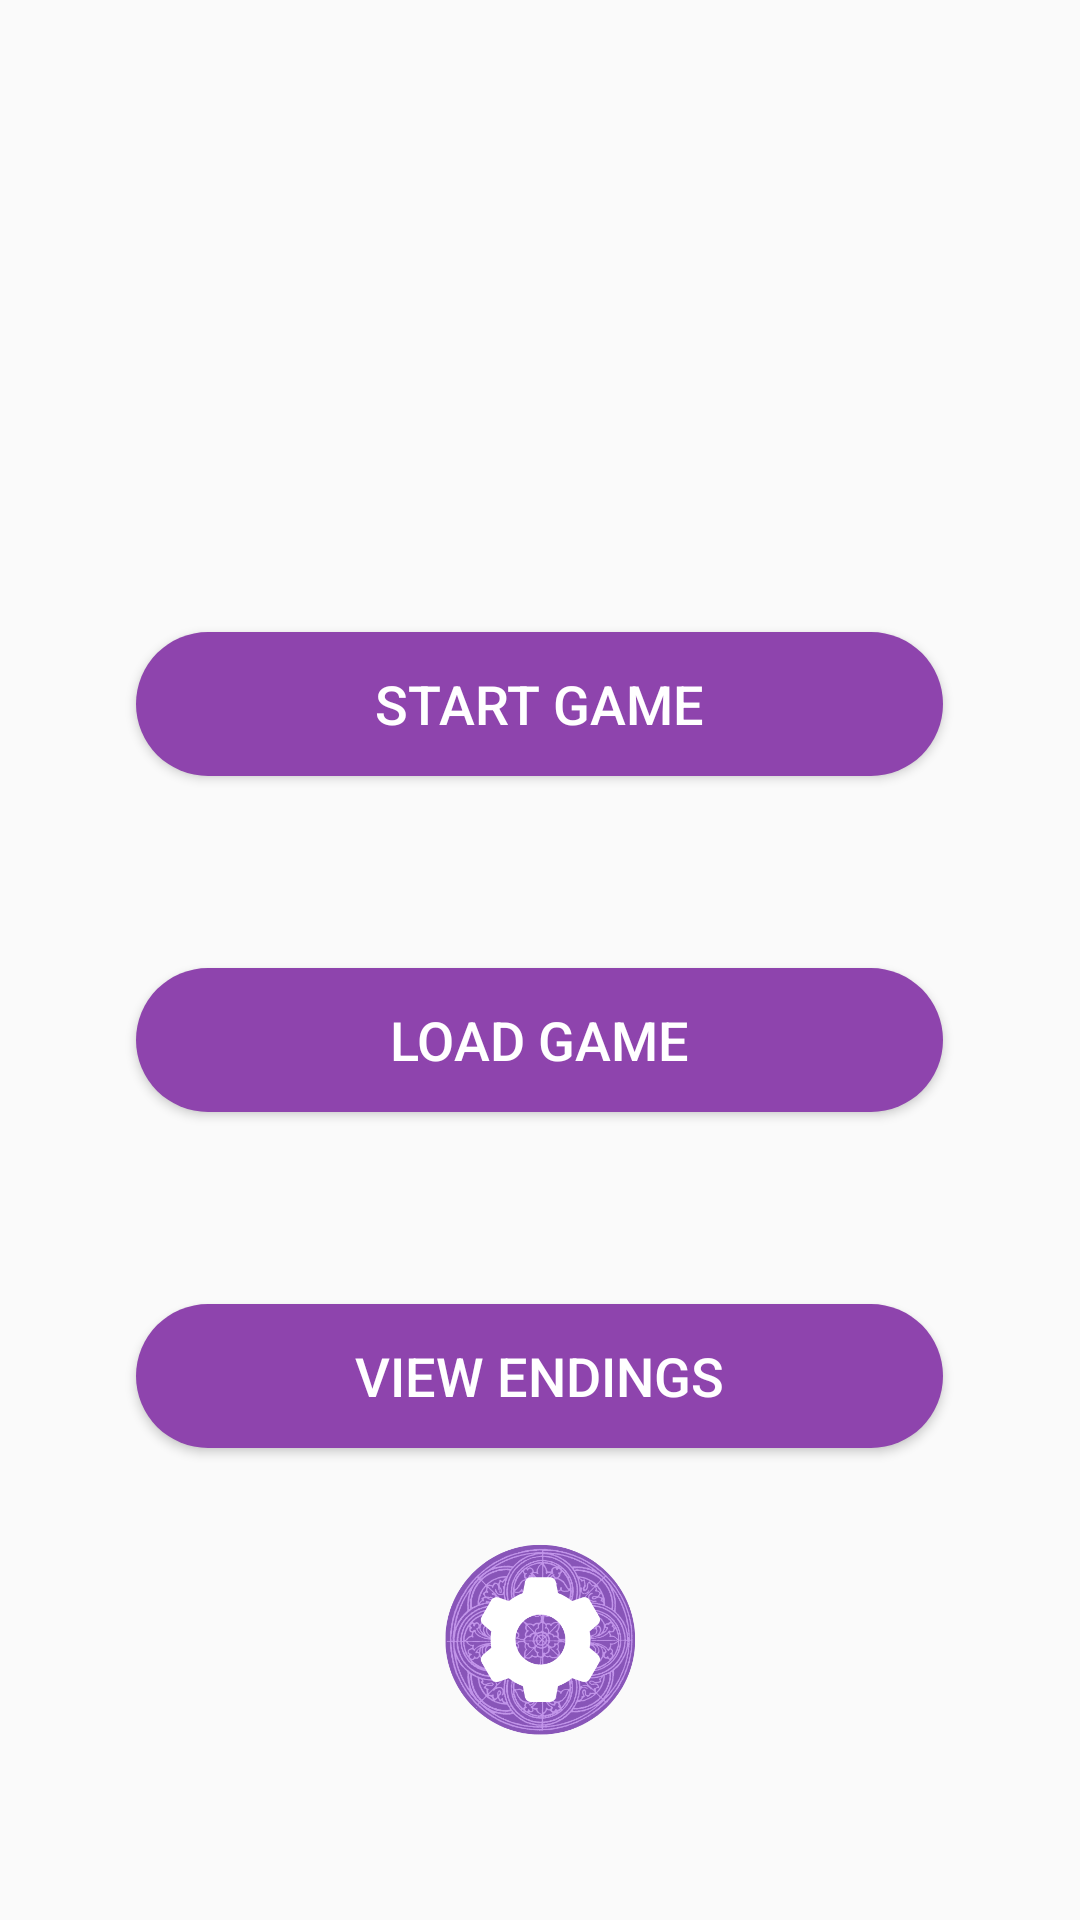

Android layout source for this screen:
<!-- AndroidManifest.xml: application theme Theme.TheDragonsCrystal -->
<!-- res/layout/activity_main_menu.xml -->
<?xml version="1.0" encoding="utf-8"?>
<LinearLayout xmlns:android="http://schemas.android.com/apk/res/android"
    android:id="@+id/main_menu_layout"
    android:layout_width="match_parent"
    android:layout_height="match_parent"
    android:orientation="vertical"
    android:padding="24dp"
    android:gravity="center"
    android:background="@drawable/main_menu">

    <View
        android:layout_width="0dp"
        android:layout_height="0dp"
        android:layout_weight="1" />

    <Button
        android:id="@+id/btn_start"
        android:layout_width="269dp"
        android:layout_height="wrap_content"
        android:background="@drawable/button_purple_rounded"
        android:padding="10dp"
        android:text="@string/start_game"
        android:textColor="@color/white"
        android:textSize="18sp"
        android:textStyle="normal"
        android:layout_marginBottom="64dp"/>

    <Button
        android:id="@+id/btn_load"
        android:layout_width="269dp"
        android:layout_height="wrap_content"
        android:background="@drawable/button_purple_rounded"
        android:text="@string/load_game"
        android:textColor="@color/white"
        android:textStyle="normal"
        android:textSize="18sp"
        android:padding="10dp"
        android:layout_marginBottom="64dp"/>

    <Button
        android:id="@+id/btn_endings"
        android:layout_width="269dp"
        android:layout_height="wrap_content"
        android:background="@drawable/button_purple_rounded"
        android:text="@string/view_endings"
        android:textColor="@color/white"
        android:textStyle="normal"
        android:textSize="18sp"
        android:padding="10dp"
        android:layout_marginBottom="32dp"/>

    <ImageButton
        android:id="@+id/btn_settings"
        android:layout_width="64dp"
        android:layout_height="64dp"
        android:background="@drawable/button_settings"
        android:scaleType="centerInside"
        android:contentDescription="@string/settings"
        />

    <View
        android:layout_width="0dp"
        android:layout_height="0dp"
        android:layout_weight="0.2" />

</LinearLayout>
<!-- resources referenced by this layout -->
<resources>
  <color name="white">#FFFFFFFF</color>
  <!-- drawable button_purple_rounded (drawable) -->
  <?xml version="1.0" encoding="utf-8"?>
  <shape xmlns:android="http://schemas.android.com/apk/res/android"
      android:shape="rectangle">
      <solid android:color="@color/button_story_purple"/>
      <corners android:radius="30dp"/>
  </shape>
  <!-- drawable button_settings: png bitmap (drawable, 745026 bytes) -->
  <string name="load_game">Load Game</string>
  <string name="settings">Settings</string>
  <string name="start_game">Start Game</string>
  <string name="view_endings">View Endings</string>
  <style name="Theme.TheDragonsCrystal" parent="android:Theme.Material.Light.NoActionBar" />
  <color name="button_story_purple">#8E44AD</color>
</resources>
